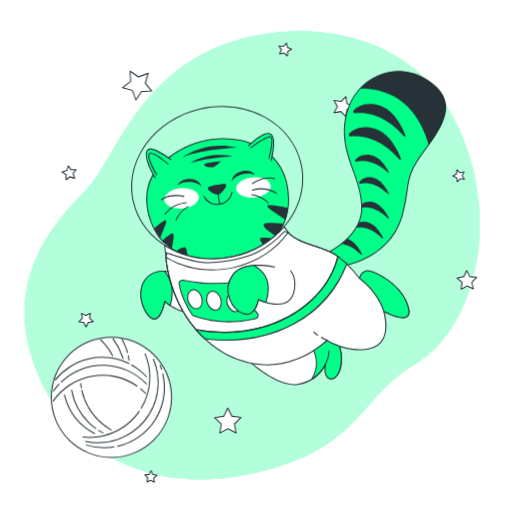
t = 0.00 s
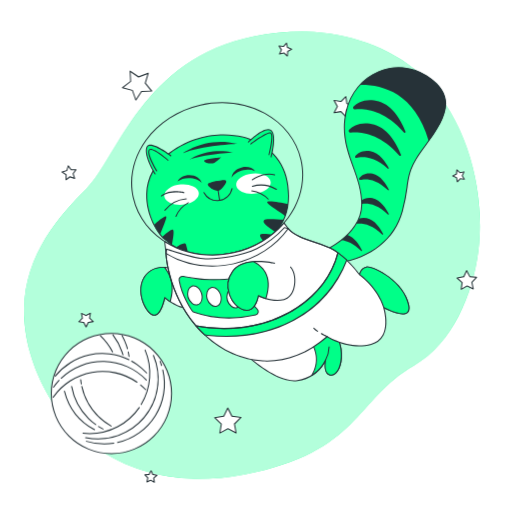
t = 0.56 s
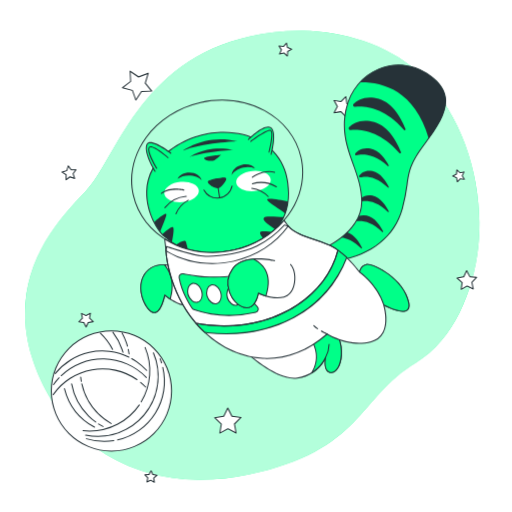
t = 0.94 s
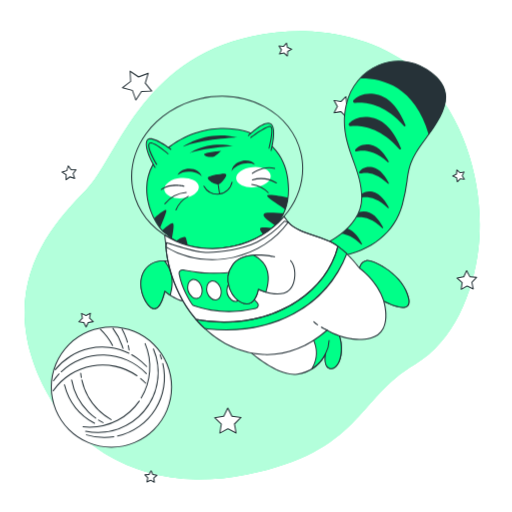
t = 1.50 s
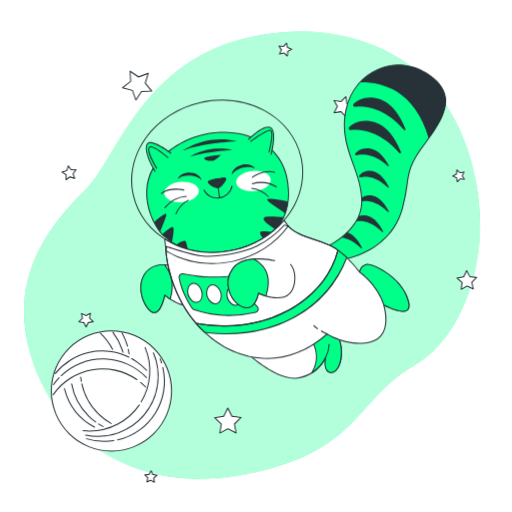
t = 2.06 s
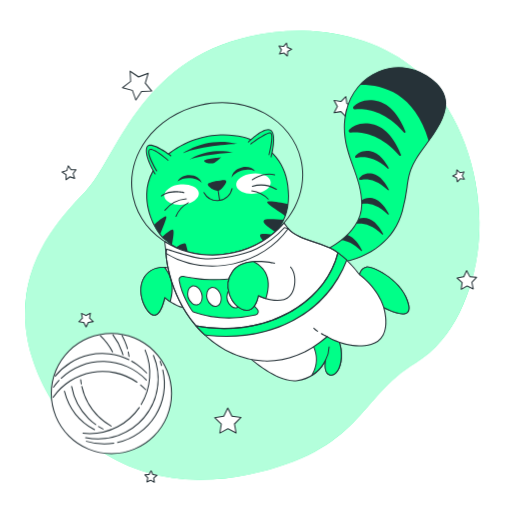
t = 2.44 s

The animated SVG that drew these frames (rendered in a browser with its animation timeline set to each time). Animation: 2 CSS @keyframes rules; one cycle of 3.00 s, repeats indefinitely.

<svg class="animated" id="freepik_stories-cat-astronaut" xmlns="http://www.w3.org/2000/svg" viewBox="0 0 500 500" version="1.1" xmlns:xlink="http://www.w3.org/1999/xlink" xmlns:svgjs="http://svgjs.com/svgjs"><style>svg#freepik_stories-cat-astronaut:not(.animated) .animable {opacity: 0;}svg#freepik_stories-cat-astronaut.animated #freepik--background-simple--inject-76 {animation: 1.5s Infinite  linear wind;animation-delay: 0s;}svg#freepik_stories-cat-astronaut.animated #freepik--Cat--inject-76 {animation: 3s Infinite  linear floating;animation-delay: 0s;}svg#freepik_stories-cat-astronaut.animated #freepik--Yarn--inject-76 {animation: 3s Infinite  linear floating;animation-delay: 0s;}            @keyframes wind {                0% {                    transform: rotate( 0deg );                }                25% {                    transform: rotate( 1deg );                }                75% {                    transform: rotate( -1deg );                }            }                    @keyframes floating {                0% {                    opacity: 1;                    transform: translateY(0px);                }                50% {                    transform: translateY(-10px);                }                100% {                    opacity: 1;                    transform: translateY(0px);                }            }        </style><g id="freepik--background-simple--inject-76" class="animable" style="transform-origin: 246.23px 249.217px;"><path d="M467.05,243.37c-4.91,41.6-23.91,90-61.85,112.21-57.33,33.58-52.53,85.24-164.43,107.7A230.34,230.34,0,0,1,191.15,468a191.22,191.22,0,0,1-24.35-2c-71.12-10.39-119-59.83-136.54-119.5C7.16,268,53.3,216.62,83.88,185.66s53-127.41,162.81-150.35a222.84,222.84,0,0,1,51-4.85c39.08,1,81.7,13.79,111.2,40.58q3.31,3,6.46,6.24C456.34,119.36,473.76,186.64,467.05,243.37Z" style="fill: rgb(0, 255, 136); transform-origin: 246.23px 249.217px;" id="elqh4taa464si" class="animable"></path><g id="elvl59hesta7s"><path d="M467.05,243.37c-4.91,41.6-23.91,90-61.85,112.21-57.33,33.58-52.53,85.24-164.43,107.7A230.34,230.34,0,0,1,191.15,468a191.22,191.22,0,0,1-24.35-2c-71.12-10.39-119-59.83-136.54-119.5C7.16,268,53.3,216.62,83.88,185.66s53-127.41,162.81-150.35a222.84,222.84,0,0,1,51-4.85c39.08,1,81.7,13.79,111.2,40.58q3.31,3,6.46,6.24C456.34,119.36,473.76,186.64,467.05,243.37Z" style="fill: rgb(255, 255, 255); opacity: 0.7; transform-origin: 246.23px 249.217px;" class="animable"></path></g></g><g id="freepik--Stars--inject-76" class="animable" style="transform-origin: 262.961px 256.487px;"><polygon points="144.68 71.59 141.84 81.22 148.16 89.03 138.12 89.3 132.65 97.73 129.29 88.26 119.58 85.67 127.55 79.54 127.02 69.51 135.3 75.19 144.68 71.59" style="fill: rgb(255, 255, 255); transform-origin: 133.87px 83.62px;" id="elaskq7dgi3x5" class="animable"></polygon><path d="M132.65,98.23h-.06a.51.51,0,0,1-.41-.33l-3.27-9.22-9.46-2.53a.51.51,0,0,1-.36-.39.52.52,0,0,1,.19-.49l7.76-6-.52-9.77a.53.53,0,0,1,.25-.47.51.51,0,0,1,.53,0l8.07,5.53,9.13-3.51a.5.5,0,0,1,.52.1.49.49,0,0,1,.14.51l-2.77,9.38,6.16,7.6a.5.5,0,0,1-.37.82l-9.78.27L133.07,98A.48.48,0,0,1,132.65,98.23Zm-12-12.78,8.73,2.33a.48.48,0,0,1,.34.32l3,8.51L137.7,89a.51.51,0,0,1,.41-.23l9-.24-5.69-7a.51.51,0,0,1-.09-.46l2.56-8.66-8.44,3.24a.48.48,0,0,1-.46-.06l-7.45-5.1.48,9a.5.5,0,0,1-.2.42Z" style="fill: rgb(38, 50, 56); transform-origin: 133.875px 83.5929px;" id="elbxntfxrc0e" class="animable"></path><polygon points="344.79 104.08 338.68 107.1 337.7 113.84 332.94 108.96 326.22 110.12 329.4 104.08 326.22 98.05 332.94 99.2 337.7 94.32 338.68 101.07 344.79 104.08" style="fill: rgb(255, 255, 255); transform-origin: 335.505px 104.08px;" id="elcgms12d7hk" class="animable"></polygon><path d="M337.7,114.34a.48.48,0,0,1-.36-.15l-4.57-4.69-6.46,1.11a.5.5,0,0,1-.53-.73l3.05-5.8-3.05-5.8a.49.49,0,0,1,0-.52.5.5,0,0,1,.49-.2l6.46,1.11L337.34,94a.5.5,0,0,1,.85.27l.94,6.49,5.88,2.9a.49.49,0,0,1,.28.44.5.5,0,0,1-.28.45l-5.88,2.9-.94,6.49a.5.5,0,0,1-.34.4A.39.39,0,0,1,337.7,114.34Zm-4.76-5.88a.55.55,0,0,1,.36.15l4.05,4.16.83-5.74a.52.52,0,0,1,.28-.38l5.2-2.57-5.2-2.56a.54.54,0,0,1-.28-.38l-.83-5.74-4.05,4.15a.49.49,0,0,1-.44.15l-5.72-1,2.7,5.13a.49.49,0,0,1,0,.47l-2.7,5.13,5.72-1Z" style="fill: rgb(38, 50, 56); transform-origin: 335.498px 104.099px;" id="elx630endmqh" class="animable"></path><polygon points="465.37 270.84 460.77 275.64 462.12 282.15 456.13 279.26 450.36 282.56 451.25 275.97 446.34 271.5 452.88 270.31 455.61 264.26 458.76 270.11 465.37 270.84" style="fill: rgb(255, 255, 255); transform-origin: 455.855px 273.41px;" id="el21ovx6q5u63i" class="animable"></polygon><path d="M450.36,283.06a.47.47,0,0,1-.28-.09.51.51,0,0,1-.22-.48l.86-6.33L446,271.87a.49.49,0,0,1-.14-.51.48.48,0,0,1,.39-.35l6.28-1.14,2.63-5.82a.47.47,0,0,1,.43-.29.5.5,0,0,1,.46.26l3,5.62,6.35.7a.51.51,0,0,1,.42.33.5.5,0,0,1-.11.51l-4.42,4.62,1.3,6.25a.49.49,0,0,1-.18.49.51.51,0,0,1-.53.06l-5.75-2.77L450.61,283A.59.59,0,0,1,450.36,283.06Zm-2.94-11.25,4.17,3.79a.51.51,0,0,1,.16.44l-.76,5.58,4.89-2.79a.52.52,0,0,1,.47,0l5.07,2.45-1.14-5.52a.5.5,0,0,1,.13-.45l3.89-4.07-5.6-.61a.52.52,0,0,1-.38-.26l-2.67-5-2.32,5.14a.49.49,0,0,1-.36.29Z" style="fill: rgb(38, 50, 56); transform-origin: 455.843px 273.41px;" id="elz7gk0z30cor" class="animable"></path><polygon points="235.33 407.66 228.95 413.98 230.53 422.82 222.55 418.7 214.64 422.94 216.09 414.08 209.61 407.86 218.49 406.5 222.4 398.42 226.43 406.44 235.33 407.66" style="fill: rgb(255, 255, 255); transform-origin: 222.47px 410.68px;" id="elzibsko8awv" class="animable"></polygon><path d="M214.64,423.44a.43.43,0,0,1-.29-.1.48.48,0,0,1-.21-.48l1.41-8.6-6.29-6a.51.51,0,0,1,.27-.86l8.62-1.31,3.8-7.85a.49.49,0,0,1,.44-.28.51.51,0,0,1,.46.27l3.91,7.79,8.64,1.19a.5.5,0,0,1,.28.85l-6.19,6.13,1.53,8.58a.49.49,0,0,1-.19.49.51.51,0,0,1-.53,0l-7.74-4-7.69,4.12A.46.46,0,0,1,214.64,423.44Zm-3.95-15.24,5.74,5.52a.49.49,0,0,1,.15.44L215.29,422l7-3.76a.5.5,0,0,1,.46,0l7.08,3.66-1.41-7.84a.54.54,0,0,1,.15-.45l5.66-5.6-7.89-1.09a.47.47,0,0,1-.38-.27l-3.58-7.11-3.47,7.17a.5.5,0,0,1-.38.27Z" style="fill: rgb(38, 50, 56); transform-origin: 222.47px 410.7px;" id="elk143kuwyr3l" class="animable"></path><polygon points="88.24 305.9 87.45 310.72 90.98 314.1 86.15 314.84 84.03 319.24 81.83 314.88 76.99 314.22 80.46 310.78 79.59 305.97 83.94 308.21 88.24 305.9" style="fill: rgb(255, 255, 255); transform-origin: 83.985px 312.57px;" id="elcs7bbn385mf" class="animable"></polygon><path d="M84,319.74a.49.49,0,0,1-.45-.27l-2.08-4.13-4.58-.63a.5.5,0,0,1-.41-.34.49.49,0,0,1,.13-.51l3.28-3.25-.82-4.55a.5.5,0,0,1,.72-.53l4.11,2.11L88,305.46a.49.49,0,0,1,.52,0,.5.5,0,0,1,.21.49L88,310.54l3.34,3.2a.51.51,0,0,1-.27.86l-4.57.7-2,4.16a.51.51,0,0,1-.45.28Zm-6-5.88,3.84.52a.54.54,0,0,1,.38.28L84,318.11l1.68-3.48a.51.51,0,0,1,.38-.28l3.82-.59-2.79-2.68a.51.51,0,0,1-.15-.44l.63-3.82-3.42,1.83a.47.47,0,0,1-.46,0l-3.44-1.77.68,3.81a.48.48,0,0,1-.14.44Z" style="fill: rgb(38, 50, 56); transform-origin: 83.9714px 312.563px;" id="elhwyywnv841" class="animable"></path><polygon points="150.67 470.94 147.12 468.89 143.43 470.65 144.28 466.65 141.47 463.67 145.54 463.25 147.5 459.65 149.16 463.39 153.19 464.15 150.14 466.88 150.67 470.94" style="fill: rgb(255, 255, 255); transform-origin: 147.33px 465.295px;" id="eleyqncr8h2co" class="animable"></polygon><path d="M150.67,471.45a.55.55,0,0,1-.25-.07l-3.32-1.92-3.46,1.64a.49.49,0,0,1-.53-.06.5.5,0,0,1-.17-.49l.8-3.75L141.1,464a.5.5,0,0,1-.1-.52.48.48,0,0,1,.41-.32l3.81-.4,1.84-3.37a.55.55,0,0,1,.46-.26.5.5,0,0,1,.43.3l1.56,3.5,3.77.71a.49.49,0,0,1,.24.86l-2.85,2.56.49,3.8a.5.5,0,0,1-.49.57Zm-3.55-3.06a.52.52,0,0,1,.25.07L150,470l-.4-3.05a.52.52,0,0,1,.16-.44l2.3-2.06-3-.56a.52.52,0,0,1-.37-.29l-1.25-2.82L146,463.49a.53.53,0,0,1-.39.26l-3.07.32,2.12,2.23a.5.5,0,0,1,.13.45l-.64,3,2.78-1.33A.54.54,0,0,1,147.12,468.39Z" style="fill: rgb(38, 50, 56); transform-origin: 147.331px 465.29px;" id="els13fsd5cut" class="animable"></path><polygon points="72.85 174.21 68.29 172.66 64.42 175.54 64.49 170.72 60.55 167.94 65.15 166.51 66.58 161.91 69.37 165.84 74.18 165.78 71.3 169.64 72.85 174.21" style="fill: rgb(255, 255, 255); transform-origin: 67.365px 168.725px;" id="el10h1ui96czt" class="animable"></polygon><path d="M64.42,176a.59.59,0,0,1-.22,0,.52.52,0,0,1-.28-.46L64,171l-3.72-2.63a.51.51,0,0,1-.2-.49.5.5,0,0,1,.34-.4l4.35-1.35,1.36-4.35a.47.47,0,0,1,.4-.34.47.47,0,0,1,.48.2l2.63,3.72,4.56-.06a.5.5,0,0,1,.4.8l-2.72,3.65,1.46,4.32a.48.48,0,0,1-.12.51.5.5,0,0,1-.51.12l-4.32-1.46-3.65,2.72A.45.45,0,0,1,64.42,176Zm-2.75-7.92,3.1,2.19a.51.51,0,0,1,.22.42l0,3.8,3-2.27a.47.47,0,0,1,.46-.07l3.6,1.22-1.22-3.61a.51.51,0,0,1,.07-.46l2.28-3.05-3.81.05a.47.47,0,0,1-.41-.21L66.76,163l-1.13,3.64a.5.5,0,0,1-.33.33Z" style="fill: rgb(38, 50, 56); transform-origin: 67.3868px 168.722px;" id="elqmox8ubejnf" class="animable"></path><polygon points="453.39 175.06 449.33 174.53 446.59 177.58 445.84 173.55 442.1 171.89 445.7 169.93 446.12 165.86 449.1 168.67 453.1 167.82 451.34 171.52 453.39 175.06" style="fill: rgb(255, 255, 255); transform-origin: 447.745px 171.72px;" id="elwckl5rbcg7" class="animable"></polygon><path d="M446.59,178.08l-.13,0a.51.51,0,0,1-.36-.39l-.7-3.77-3.5-1.55a.5.5,0,0,1-.3-.44.49.49,0,0,1,.26-.46l3.37-1.83.39-3.81a.51.51,0,0,1,.33-.42.48.48,0,0,1,.51.1l2.79,2.64,3.75-.8a.48.48,0,0,1,.49.18.49.49,0,0,1,.06.52l-1.64,3.46,1.92,3.32a.53.53,0,0,1,0,.53.51.51,0,0,1-.48.22l-3.8-.5L447,177.91A.52.52,0,0,1,446.59,178.08Zm-3.36-6.24,2.82,1.26a.47.47,0,0,1,.28.36l.57,3L449,174.2a.48.48,0,0,1,.44-.16l3.05.4-1.54-2.67a.52.52,0,0,1,0-.47l1.32-2.78-3,.64a.49.49,0,0,1-.45-.12l-2.24-2.12-.32,3.06a.48.48,0,0,1-.25.39Z" style="fill: rgb(38, 50, 56); transform-origin: 447.75px 171.728px;" id="elwrpydcsoh59" class="animable"></path><polygon points="272.95 52.77 274.75 48.72 272.43 44.94 276.85 45.4 279.72 42.02 280.65 46.36 284.75 48.06 280.91 50.28 280.57 54.7 277.27 51.74 272.95 52.77" style="fill: rgb(255, 255, 255); transform-origin: 278.59px 48.36px;" id="eljzp7woab15" class="animable"></polygon><path d="M280.57,55.2a.5.5,0,0,1-.34-.13l-3.1-2.79-4.06,1a.52.52,0,0,1-.5-.16.51.51,0,0,1-.07-.53l1.69-3.81L272,45.2a.51.51,0,0,1,0-.53.52.52,0,0,1,.48-.23l4.15.43,2.7-3.17a.5.5,0,0,1,.87.22l.88,4.08,3.85,1.59a.5.5,0,0,1,.31.43.51.51,0,0,1-.25.47l-3.61,2.09-.32,4.16a.5.5,0,0,1-.32.42A.39.39,0,0,1,280.57,55.2Zm-3.3-4a.5.5,0,0,1,.33.12l2.55,2.29.26-3.41a.52.52,0,0,1,.25-.39l3-1.72-3.16-1.31a.5.5,0,0,1-.3-.35l-.71-3.35-2.22,2.6a.52.52,0,0,1-.44.18l-3.4-.36,1.79,2.92a.47.47,0,0,1,0,.46l-1.39,3.13,3.33-.8Z" style="fill: rgb(38, 50, 56); transform-origin: 278.583px 48.362px;" id="el4s1jc281ixj" class="animable"></path></g><g id="freepik--Cat--inject-76" class="animable" style="transform-origin: 281.872px 222.644px;"><path d="M243.7,139.6s-38-15.71-78.13,13.64-16.12,74.83-5,83.92,26,22,67.75,13.29S281.74,219,281.74,195,271.82,150.35,243.7,139.6Z" style="fill: rgb(0, 255, 136); transform-origin: 212.491px 194.37px;" id="el8tgdqvo4j72" class="animable"></path><path d="M203.25,253.83c-23,0-33.88-8.88-42.36-15.8l-.6-.48c-6.37-5.19-18.06-23.53-17.52-44.32.42-16.18,8-29.77,22.51-40.39,39.69-29.06,77.9-14,78.61-13.71,25.45,9.73,38.35,28.53,38.35,55.86,0,29.71-18.09,48.53-53.78,55.95A124.35,124.35,0,0,1,203.25,253.83Zm15-117.86c-14.31,0-33.15,3.62-52.34,17.67-14.25,10.43-21.69,23.76-22.1,39.62-.53,20.44,10.91,38.43,17.16,43.51l.59.49c10.95,8.94,26,21.18,66.74,12.7,35.15-7.31,53-25.8,53-55,0-26.88-12.69-45.36-37.71-54.93h0C243.32,140,233.27,136,218.21,136Z" style="fill: rgb(38, 50, 56); transform-origin: 212.496px 194.402px;" id="elg848wmn7i2i" class="animable"></path><path d="M260.94,201.67c1.61,3,12.82,9.17,17.6,13.06A53,53,0,0,0,281.26,203C273.29,201.37,259.43,198.9,260.94,201.67Z" style="fill: rgb(38, 50, 56); transform-origin: 271.043px 207.575px;" id="elfemocd8c5ow" class="animable"></path><path d="M257.42,219.28c-1,2.76,7.14,7.86,11.63,11.07a45.32,45.32,0,0,0,8-12.06C270.82,218.28,258.49,216.33,257.42,219.28Z" style="fill: rgb(38, 50, 56); transform-origin: 267.193px 223.999px;" id="el5h8cqrlyk4k" class="animable"></path><path d="M253.9,233.71c.13,1.39,1.75,3.59,3.77,5.85a56.56,56.56,0,0,0,8.8-6.64C261.09,232.26,253.67,231.18,253.9,233.71Z" style="fill: rgb(38, 50, 56); transform-origin: 260.182px 235.838px;" id="elp11lvm8fmam" class="animable"></path><path d="M171.74,245.36a51.92,51.92,0,0,0,11.93,5.31c-.59-2.47-1.3-5.39-1.95-7.8C180.81,239.43,175.58,242.84,171.74,245.36Z" style="fill: rgb(38, 50, 56); transform-origin: 177.705px 246.042px;" id="elb68kj5dgtfd" class="animable"></path><path d="M158.33,235a21.44,21.44,0,0,0,2.28,2.18c2.22,1.81,4.58,3.76,7.27,5.67.7-4.25,2-10.33,1.52-13.69C168.89,225.28,162.18,231.93,158.33,235Z" style="fill: rgb(38, 50, 56); transform-origin: 163.917px 235.414px;" id="elw0unktwrzfh" class="animable"></path><path d="M156.36,232.65c1.53-4.49,5-11.83,6-16.19,1.1-4.68-7.92,3.14-11.91,6.76A58.88,58.88,0,0,0,156.36,232.65Z" style="fill: rgb(38, 50, 56); transform-origin: 156.451px 223.829px;" id="el0tfaxyuppdpa" class="animable"></path><g id="el4z7fi6jrdxn"><ellipse cx="247.49" cy="183.02" rx="16.91" ry="9.92" style="fill: rgb(255, 255, 255); transform-origin: 247.49px 183.02px; transform: rotate(-5.34deg);" class="animable"></ellipse></g><g id="elpak8ielyhf"><ellipse cx="177.3" cy="193.7" rx="16.91" ry="9.92" style="fill: rgb(255, 255, 255); transform-origin: 177.3px 193.7px; transform: rotate(-5.34deg);" class="animable"></ellipse></g><path d="M166.81,155.72s-21.08-16.12-23.56-7.85,8.26,25.63,8.26,25.63" style="fill: rgb(0, 255, 136); transform-origin: 154.844px 159.505px;" id="el04nrboddgdhf" class="animable"></path><path d="M151.51,174a.5.5,0,0,1-.42-.24c-.44-.72-10.84-17.65-8.32-26a3.5,3.5,0,0,1,2.35-2.48c6.11-2,21.35,9.59,22,10.08a.5.5,0,0,1-.6.8c-.16-.12-15.46-11.74-21.09-9.93a2.51,2.51,0,0,0-1.69,1.82c-2.39,8,8.1,25.05,8.21,25.22a.51.51,0,0,1-.16.69A.53.53,0,0,1,151.51,174Z" style="fill: rgb(38, 50, 56); transform-origin: 154.848px 159.526px;" id="eln5sazjoxvqe" class="animable"></path><path d="M242.46,142.49s15.71-15.71,21.92-11.57.41,26,.41,26" style="fill: rgb(0, 255, 136); transform-origin: 254.855px 143.573px;" id="elegehn0arxco" class="animable"></path><path d="M264.79,157.46a.3.3,0,0,1-.13,0,.48.48,0,0,1-.35-.61c.05-.21,5.62-21.61-.21-25.5S243,142.69,242.82,142.85a.5.5,0,1,1-.71-.71c.65-.66,16.08-15.95,22.54-11.64s.86,25.68.62,26.59A.5.5,0,0,1,264.79,157.46Z" style="fill: rgb(38, 50, 56); transform-origin: 254.857px 143.601px;" id="elejf0f7j0gkd" class="animable"></path><path d="M153.08,170.59s-9.67-15.58-7.53-20.15,18.54,9.67,18.54,9.67" style="fill: rgb(0, 255, 136); transform-origin: 154.665px 160.063px;" id="el2ppqg3qh1q2" class="animable"></path><path d="M153.08,171.09a.52.52,0,0,1-.43-.24c-.4-.64-9.79-15.87-7.55-20.62a2,2,0,0,1,1.45-1.13c4.4-.93,16.5,9.45,17.87,10.63a.5.5,0,0,1-.66.76c-3.6-3.13-13.69-11.11-17-10.41a1,1,0,0,0-.75.57c-1.67,3.55,4.84,15.41,7.49,19.68a.49.49,0,0,1-.16.68A.5.5,0,0,1,153.08,171.09Z" style="fill: rgb(38, 50, 56); transform-origin: 154.674px 160.066px;" id="el1ugi1e2o01y" class="animable"></path><path d="M245,144.26S260,133,264,133.51s-1.34,21.23-1.34,21.23" style="fill: rgb(0, 255, 136); transform-origin: 255.243px 144.117px;" id="elzt505a4a2b" class="animable"></path><path d="M262.69,155.24l-.12,0a.5.5,0,0,1-.36-.61c1.23-4.74,4-17.61,2.26-20.25a.71.71,0,0,0-.5-.35c-3.14-.43-14.57,7.55-18.71,10.65a.5.5,0,0,1-.6-.8c1.56-1.17,15.33-11.38,19.44-10.84a1.7,1.7,0,0,1,1.2.78c2.34,3.49-1.66,19.28-2.13,21.06A.49.49,0,0,1,262.69,155.24Z" style="fill: rgb(38, 50, 56); transform-origin: 255.246px 144.13px;" id="ela1keuqy7if" class="animable"></path><path d="M216.17,180.29c-5.06.42-12.85,2.19-12.85,3.46,0,2.15,7.79,7,10.74,5.38s7.25-7.78,6.18-8.6C219.76,180.16,218.18,180.12,216.17,180.29Z" style="fill: rgb(38, 50, 56); transform-origin: 211.864px 184.824px;" id="elhwfhc4h7ns" class="animable"></path><path d="M212.59,190a12.56,12.56,0,0,1-5.75-1.95c-2-1.15-4-2.87-4-4.25,0-2.16,10.37-3.71,13.31-4h0c3.58-.3,4.21.19,4.42.34a1,1,0,0,1,.35,1c-.15,1.93-3.86,7-6.6,8.47A3.62,3.62,0,0,1,212.59,190Zm3.62-9.16h0c-5.5.46-12,2.17-12.4,3,0,.58,1.33,2,3.54,3.33,2.67,1.58,5.27,2.2,6.47,1.55,2.84-1.55,6.4-7,6.08-7.81,0,0-.29-.19-1.71-.19C217.69,180.69,217,180.72,216.21,180.79Z" style="fill: rgb(38, 50, 56); transform-origin: 211.892px 184.853px;" id="elig8s3927e" class="animable"></path><path d="M184.38,177.57c5.4,0,10.1,1.89,12.58,4.67-1-4.32-6-7.62-12.05-7.62-5.38,0-9.93,2.6-11.57,6.21A18.66,18.66,0,0,1,184.38,177.57Z" style="fill: rgb(38, 50, 56); transform-origin: 185.15px 178.43px;" id="eliqru8a4cnkp" class="animable"></path><path d="M237.57,169.91c-5.28,1.15-9.47,4-11.29,7.24,0-4.43,4.22-8.72,10.14-10,5.25-1.15,10.26.42,12.63,3.59A18.69,18.69,0,0,0,237.57,169.91Z" style="fill: rgb(38, 50, 56); transform-origin: 237.665px 171.962px;" id="el17olgq5l141" class="animable"></path><path d="M212.18,200.1a15.25,15.25,0,0,1-13.5-8.12.5.5,0,0,1,.21-.68.49.49,0,0,1,.67.21,14.29,14.29,0,0,0,26.61-3.8.49.49,0,0,1,.59-.39.5.5,0,0,1,.39.59A15.33,15.33,0,0,1,212.18,200.1Z" style="fill: rgb(38, 50, 56); transform-origin: 212.89px 193.704px;" id="eldokq7355pcr" class="animable"></path><path d="M214.46,199.86a.49.49,0,0,1-.49-.42l-1.52-10a.5.5,0,1,1,1-.15l1.53,10a.51.51,0,0,1-.42.57Z" style="fill: rgb(38, 50, 56); transform-origin: 213.714px 194.36px;" id="elbnip9poaad" class="animable"></path><path d="M157.53,195.6a.5.5,0,0,1-.3-.9c9-6.73,21.93-3.48,22.48-3.33a.5.5,0,1,1-.25,1c-.13,0-13-3.27-21.63,3.17A.47.47,0,0,1,157.53,195.6Z" style="fill: rgb(38, 50, 56); transform-origin: 168.566px 193.03px;" id="ellr43fjjzqp8" class="animable"></path><path d="M161,209.53a.53.53,0,0,1-.31-.11.51.51,0,0,1-.09-.7,30,30,0,0,1,21.24-11.41h0a.5.5,0,0,1,0,1,29,29,0,0,0-20.46,11A.51.51,0,0,1,161,209.53Z" style="fill: rgb(38, 50, 56); transform-origin: 171.42px 203.42px;" id="elf3riyosabdt" class="animable"></path><path d="M171.82,215.52l-.18,0a.5.5,0,0,1-.28-.65,26.66,26.66,0,0,1,12.32-13.66.5.5,0,0,1,.42.9,26.22,26.22,0,0,0-11.81,13.13A.51.51,0,0,1,171.82,215.52Z" style="fill: rgb(38, 50, 56); transform-origin: 177.831px 208.352px;" id="elzt5ztn5zzf" class="animable"></path><path d="M246.4,179.81a.49.49,0,0,1-.41-.21.51.51,0,0,1,.11-.7c.46-.32,11.35-8,22.19-4.93a.5.5,0,1,1-.28,1c-10.36-2.92-21.22,4.71-21.32,4.79A.52.52,0,0,1,246.4,179.81Z" style="fill: rgb(38, 50, 56); transform-origin: 257.284px 176.53px;" id="el65jrzrkcsw" class="animable"></path><path d="M269.89,189.2a.5.5,0,0,1-.26-.08,29,29,0,0,0-23.06-3,.5.5,0,0,1-.64-.3.51.51,0,0,1,.31-.64,30,30,0,0,1,23.91,3.05.51.51,0,0,1,.17.69A.52.52,0,0,1,269.89,189.2Z" style="fill: rgb(38, 50, 56); transform-origin: 258.147px 186.578px;" id="elyw8s4f3rded" class="animable"></path><path d="M261.94,198.67a.52.52,0,0,1-.37-.16,26.24,26.24,0,0,0-15.73-8,.5.5,0,0,1-.46-.53.52.52,0,0,1,.53-.47,26.75,26.75,0,0,1,16.39,8.35.49.49,0,0,1,0,.7A.51.51,0,0,1,261.94,198.67Z" style="fill: rgb(38, 50, 56); transform-origin: 253.913px 194.091px;" id="elilb9memtci" class="animable"></path><path d="M178.05,153.59s22.77-17.17,53.75-9.34C231.8,144.25,196.34,145.75,178.05,153.59Z" style="fill: rgb(38, 50, 56); transform-origin: 204.925px 147.897px;" id="elh35y7irgz2" class="animable"></path><path d="M185.14,159.56s16.05-12.32,42.55-7.09C227.69,152.47,197.46,154.71,185.14,159.56Z" style="fill: rgb(38, 50, 56); transform-origin: 206.415px 155.368px;" id="elcprlgm4eghp" class="animable"></path><path d="M215.75,157.32s-16.43,1.49-16.43,3.36,6.72,3.36,9.34,2.24S215.75,157.32,215.75,157.32Z" style="fill: rgb(38, 50, 56); transform-origin: 207.535px 160.313px;" id="elikkvtan8fuc" class="animable"></path><path d="M207.35,253.32a87.25,87.25,0,0,1-41.9-10.46c-18.68-10.19-31.37-26.48-35.75-45.88s.07-39.56,12.55-56.79,31.44-29.42,53.43-34.39,44.38-2.1,63,8.08,31.37,26.48,35.75,45.88-.07,39.56-12.55,56.79S250.47,246,228.47,250.94A95.93,95.93,0,0,1,207.35,253.32Zm9.46-148.9a95.29,95.29,0,0,0-20.91,2.35c-21.75,4.92-40.52,17-52.84,34s-16.71,36.88-12.39,56,16.84,35.17,35.25,45.22,40.58,12.9,62.33,8,40.53-17,52.85-34,16.7-36.87,12.39-56-16.84-35.17-35.26-45.22A86.25,86.25,0,0,0,216.81,104.42Z" style="fill: rgb(38, 50, 56); transform-origin: 212.065px 178.371px;" id="els348ll5nkac" class="animable"></path><path d="M240,349.94s29.87,28.37,50.4,25.38A36.17,36.17,0,0,0,318,355.17s-2.61,12.31,3.73,14.55,13.44-8.21,11.2-25.38-14.56-19-14.56-19,18.29,4.48-27.62,16.05S240,349.94,240,349.94Z" style="fill: rgb(255, 255, 255); transform-origin: 286.676px 350.44px;" id="eltwvc7kji0z" class="animable"></path><path d="M287.23,376.05c-20.22,0-46.4-24.64-47.56-25.75a.5.5,0,0,1,.58-.8c.28.13,6.22,2.51,50.41-8.63,26.84-6.77,30.85-10.86,30.84-12.7,0-1.3-2.32-2.16-3.22-2.38a.5.5,0,0,1,.2-1c.13,0,12.72,2.12,15,19.47,1.73,13.31-2,21.58-5.79,24.62a6.17,6.17,0,0,1-6.07,1.3c-4.74-1.68-4.85-8.32-4.48-12.23a37,37,0,0,1-26.64,17.85A23.24,23.24,0,0,1,287.23,376.05ZM241.6,350.72c5.86,5.24,31,26.69,48.73,24.11A36,36,0,0,0,317.57,355a.5.5,0,0,1,.95.3c0,.12-2.45,11.91,3.41,14a5.16,5.16,0,0,0,5.11-1.12c3.84-3.11,7-11.65,5.43-23.73-1.37-10.49-6.49-15.13-10.17-17.13a2.2,2.2,0,0,1,.2.9c0,3.83-10.32,8.31-31.6,13.67C257.26,350.32,245.52,351,241.6,350.72Zm-1.59-.78h0Z" style="fill: rgb(38, 50, 56); transform-origin: 286.719px 350.415px;" id="ellhc0poggbnp" class="animable"></path><path d="M318.4,325.3s14.41,3.53-14.46,12.42c4.57,7.58,8.5,19.49.55,32.53A36,36,0,0,0,318,355.17s-2.61,12.31,3.73,14.55,13.44-8.21,11.2-25.38S318.4,325.3,318.4,325.3Z" style="fill: rgb(0, 255, 136); transform-origin: 318.646px 347.775px;" id="el7cuqfrrpxkw" class="animable"></path><path d="M304.49,370.75a.5.5,0,0,1-.42-.76c7.78-12.77,4-24.46-.55-32a.47.47,0,0,1,0-.43.46.46,0,0,1,.32-.3c15.49-4.77,17.74-7.75,17.7-9.1s-2.33-2.14-3.22-2.35a.5.5,0,0,1,.2-1c.13,0,12.72,2.12,15,19.47,1.73,13.31-2,21.58-5.79,24.62a6.17,6.17,0,0,1-6.07,1.3c-4.72-1.67-4.85-8.25-4.49-12.17a37.32,37.32,0,0,1-12.35,12.64A.53.53,0,0,1,304.49,370.75ZM318,354.67a.39.39,0,0,1,.15,0,.51.51,0,0,1,.34.58c0,.12-2.45,11.91,3.41,14a5.14,5.14,0,0,0,5.11-1.13c3.84-3.1,7-11.64,5.43-23.72-1.37-10.5-6.49-15.13-10.18-17.14a2.17,2.17,0,0,1,.21.85c.08,2.9-5.74,6.14-17.8,9.9,4.32,7.43,7.74,18.49,1.27,30.66a35.69,35.69,0,0,0,11.6-13.7A.49.49,0,0,1,318,354.67Z" style="fill: rgb(38, 50, 56); transform-origin: 318.712px 347.776px;" id="el2ywelqq8ndj" class="animable"></path><path d="M318,355.67a.5.5,0,0,1-.26-.08.5.5,0,0,1-.17-.69,28.36,28.36,0,0,0,3.29-12.45.49.49,0,0,1,.52-.48.51.51,0,0,1,.48.53,29.17,29.17,0,0,1-3.43,12.93A.52.52,0,0,1,318,355.67Z" style="fill: rgb(38, 50, 56); transform-origin: 319.678px 348.82px;" id="elsvz2y0d6sbh" class="animable"></path><path d="M168.34,266s-17.92-6-27.25,8.21,1.49,36.21,9,37.33,10.82-17.17,10.82-17.17,15.31,13.44,26.13,9.33" style="fill: rgb(255, 255, 255); transform-origin: 162.258px 288.166px;" id="elnvklcl78p6" class="animable"></path><path d="M150.71,312A4.71,4.71,0,0,1,150,312c-3.3-.49-7.18-4.71-9.88-10.75-3.4-7.62-5-18.81.58-27.34,9.44-14.35,27.65-8.48,27.83-8.42a.5.5,0,0,1,.31.64.49.49,0,0,1-.63.31c-.17-.05-17.66-5.68-26.67,8-5.4,8.19-3.8,19-.5,26.38,2.52,5.65,6.18,9.74,9.11,10.18,6.92,1,10.23-16.59,10.26-16.77a.51.51,0,0,1,.33-.38.48.48,0,0,1,.49.09c.16.14,15.2,13.2,25.63,9.24a.51.51,0,0,1,.64.29.5.5,0,0,1-.29.65c-9.83,3.72-22.89-6.32-26-8.87C160.45,298.79,157.2,312,150.71,312Z" style="fill: rgb(38, 50, 56); transform-origin: 162.283px 288.132px;" id="elroz6mvd419d" class="animable"></path><path d="M160.56,264.72c-6-.19-14.13,1.33-19.47,9.44-9.33,14.19,1.49,36.21,9,37.33s10.82-17.17,10.82-17.17a55.09,55.09,0,0,0,5.33,4C171.56,280.88,164.8,269.65,160.56,264.72Z" style="fill: rgb(0, 255, 136); transform-origin: 152.836px 288.122px;" id="el472nx0ypv1y" class="animable"></path><path d="M150.71,312A4.71,4.71,0,0,1,150,312c-3.3-.49-7.18-4.71-9.88-10.75-3.4-7.62-5-18.81.58-27.34,5.48-8.33,13.84-9.87,19.9-9.67a.52.52,0,0,1,.37.17c4.46,5.19,11.14,16.52,5.74,34.05a.52.52,0,0,1-.31.32.48.48,0,0,1-.45-.05,57.52,57.52,0,0,1-4.72-3.47C160.45,298.78,157.2,312,150.71,312Zm8.93-46.84c-5.71,0-13.17,1.7-18.13,9.24-5.4,8.19-3.8,19-.5,26.38,2.52,5.65,6.18,9.74,9.11,10.18,6.92,1,10.23-16.59,10.26-16.77a.49.49,0,0,1,.33-.38.48.48,0,0,1,.49.09,52.58,52.58,0,0,0,4.71,3.56c4.85-16.52-1.32-27.24-5.59-32.29Z" style="fill: rgb(38, 50, 56); transform-origin: 152.878px 288.119px;" id="el3nnzm2fnbfl" class="animable"></path><path d="M312.81,250.19s40.45-15.46,40.45-47.16-23.6-53.34-15.17-90.45,48-54.11,78.36-34.79,19.38,41-1.68,68.81S401.29,179.07,392.86,210s-35.39,46.39-62.36,50.25C330.5,260.24,319.55,249.42,312.81,250.19Z" style="fill: rgb(0, 255, 136); transform-origin: 373.994px 164.998px;" id="elviqjginpq1" class="animable"></path><path d="M330.51,260.74a.52.52,0,0,1-.36-.14c-.1-.11-10.88-10.65-17.28-9.91a.5.5,0,0,1-.24-1c.4-.15,40.13-15.7,40.13-46.69,0-13.22-4.05-24.45-8.34-36.33-5.77-16-11.74-32.56-6.82-54.23C341.75,94.2,353.55,79.84,370,73.09a50.32,50.32,0,0,1,46.74,4.28c10.94,7,17,14.53,18.55,23.12,2.4,13.31-6.31,28.18-20.1,46.41-14.13,18.66-15.32,27-17.13,39.59a176.36,176.36,0,0,1-4.7,23.63c-7.39,27.12-30.85,46-62.76,50.62Zm-15.49-11c6.33,1.12,14.32,8.63,15.66,9.92,31.38-4.58,54.44-23.2,61.7-49.85a178.61,178.61,0,0,0,4.67-23.51c1.83-12.76,3-21.19,17.32-40,13.64-18,22.25-32.68,19.92-45.63-1.49-8.3-7.41-15.64-18.11-22.46A49.35,49.35,0,0,0,370.36,74c-16.12,6.63-27.71,20.73-31.78,38.68-4.86,21.38,1.06,37.8,6.78,53.67,4.13,11.44,8.4,23.27,8.4,36.67C353.76,230.56,323.27,246.09,315,249.79Z" style="fill: rgb(38, 50, 56); transform-origin: 373.962px 164.989px;" id="elji8rdkklo8b" class="animable"></path><path d="M418.64,141.39c18.42-25.35,26.23-45.49-2.19-63.6-21.9-14-48.63-9-65,8.86C371.54,86.13,404.75,93.16,418.64,141.39Z" style="fill: rgb(38, 50, 56); transform-origin: 393.311px 105.552px;" id="el2bui99si7lu" class="animable"></path><path d="M346.74,110.56c8.61-1.09,27.83-.27,47.61,22.4a.93.93,0,0,0,1.57-1c-3.38-8.45-11.69-25.1-26.06-29.21-12.52-3.58-20.44,1-24.51,4.82A1.71,1.71,0,0,0,346.74,110.56Z" style="fill: rgb(38, 50, 56); transform-origin: 370.405px 117.421px;" id="elz2r5ojaegy" class="animable"></path><path d="M342.37,133.22c8.61-1.09,27.82-.26,47.6,22.4a.93.93,0,0,0,1.57-.94c-3.37-8.46-11.68-25.11-26.05-29.21-12.52-3.58-20.45,1-24.51,4.82A1.7,1.7,0,0,0,342.37,133.22Z" style="fill: rgb(38, 50, 56); transform-origin: 366.018px 140.056px;" id="elshc9eangm7n" class="animable"></path><path d="M348,157.87c5.17-1.31,16.94-2.2,30.69,10.51a.57.57,0,0,0,.88-.7c-2.68-5-9-14.83-18.06-16.34-7.89-1.32-12.37,2.15-14.57,4.79A1.07,1.07,0,0,0,348,157.87Z" style="fill: rgb(38, 50, 56); transform-origin: 363.161px 159.788px;" id="el6fh3ks5mf1g" class="animable"></path><path d="M351.77,179.39c4.55-1.19,14.92-1.95,27.13,10a.51.51,0,0,0,.77-.65c-2.4-4.72-8-13.9-16-15.38-7-1.28-10.9,1.93-12.82,4.39A1,1,0,0,0,351.77,179.39Z" style="fill: rgb(38, 50, 56); transform-origin: 365.175px 181.292px;" id="elkn8chtwzop" class="animable"></path><path d="M379.67,212.61c-2.4-4.72-8-13.9-16-15.38-4.87-.89-8.25.4-10.5,2.1.07,1.19.11,2.38.11,3.59,5.1-.89,14.63-.45,25.65,10.34A.51.51,0,0,0,379.67,212.61Z" style="fill: rgb(38, 50, 56); transform-origin: 366.446px 205.143px;" id="el2glfb9k7bau" class="animable"></path><path d="M352.65,248.66a.51.51,0,0,0,.78-.65c-2.22-4.36-7.18-12.49-14.21-14.89a71.22,71.22,0,0,1-5.8,5.08C338.57,238.85,345.28,241.43,352.65,248.66Z" style="fill: rgb(38, 50, 56); transform-origin: 343.469px 240.964px;" id="elzwtyr79us6l" class="animable"></path><path d="M358.07,216.72a13.93,13.93,0,0,0-7.7.55,41.61,41.61,0,0,1-2.59,5.12c5.12-.87,14.6-.37,25.55,10.36.42.42,1.05-.11.78-.65C371.7,227.38,366.08,218.19,358.07,216.72Z" style="fill: rgb(38, 50, 56); transform-origin: 360.978px 224.659px;" id="el6b2tofh0hcv" class="animable"></path><path d="M162.1,251.16s1.77,46.32,38.72,80.49c31.25,28.9,78,36.21,118.7.74,0,0,20.91,13.44,42.93,7.47S374.77,304,374.77,304s27.81,15.26,24.37-2.29C394.5,278.1,364,263.34,358,264.46s-6.72,7.46-6.72,7.46-13.81-19-29.11-26.13S290.89,237.38,281.5,227l-3.79-1a93,93,0,0,1-26.87,20.53c-16.05,7.84-41.06,10.82-52.64,9.7s-35.46-9.33-35.46-9.33Z" style="fill: rgb(255, 255, 255); transform-origin: 280.767px 291.126px;" id="elhc06uw45v1c" class="animable"></path><path d="M260.47,356.75c-1.29,0-2.57,0-3.86-.09-20.07-1-40-9.73-56.13-24.65-36.68-33.91-38.87-80.37-38.88-80.84v-.09l.65-4.25a.49.49,0,0,1,.23-.35.52.52,0,0,1,.42,0c.24.08,24,8.2,35.35,9.3,11.12,1.08,36.16-1.74,52.37-9.65a93.14,93.14,0,0,0,26.71-20.41.5.5,0,0,1,.51-.16l3.8,1a.61.61,0,0,1,.24.15c6,6.65,15,9.58,24.48,12.69a141.2,141.2,0,0,1,16,6c13.36,6.19,25.7,21.57,28.65,25.41.54-2,2.2-5.91,6.88-6.79,6.27-1.18,37.11,14,41.75,37.68.73,3.76.12,6.4-1.83,7.83-5.21,3.8-18.36-2.47-22.21-4.45,1.08,3.91,4,16.82-1.07,26.23a18.41,18.41,0,0,1-11.94,9.09c-20.5,5.56-40.26-5.68-43-7.33C301.59,348.59,281.24,356.75,260.47,356.75ZM162.6,251.18c.08,1.7,2.7,46.95,38.56,80.1,26.61,24.61,73.49,39.56,118,.74a.48.48,0,0,1,.59,0c.21.14,21,13.25,42.53,7.41a17.43,17.43,0,0,0,11.32-8.6c5.74-10.61.71-26.44.66-26.6a.48.48,0,0,1,.15-.54.5.5,0,0,1,.56-.05c.17.09,16.7,9.08,22.2,5.07,1.61-1.18,2.09-3.48,1.43-6.83-4.53-23.12-34.44-38-40.58-36.88-5.53,1-6.28,6.79-6.31,7a.5.5,0,0,1-.37.42.48.48,0,0,1-.53-.19c-.14-.18-13.92-19-28.92-26a142.83,142.83,0,0,0-15.88-5.91c-9.57-3.13-18.61-6.09-24.82-12.86l-3.35-.9A94.63,94.63,0,0,1,251.06,247c-16.37,8-41.67,10.83-52.91,9.75-10.5-1-31.3-7.92-35-9.16Z" style="fill: rgb(38, 50, 56); transform-origin: 280.769px 291.147px;" id="elw79cgnusaqn" class="animable"></path><path d="M178.85,273.59c8.72,1.93,28.9,5.3,51.38,1.64a3.28,3.28,0,0,1,3.63,2.27,68,68,0,0,0,17.36,28.2,3.26,3.26,0,0,1-1.52,5.53c-10.76,2.55-34.66,6.25-60.39-2.67a3.28,3.28,0,0,1-1.63-1.26c-2.3-3.38-10.26-15.86-12.77-30A3.27,3.27,0,0,1,178.85,273.59Z" style="fill: rgb(0, 255, 136); transform-origin: 213.547px 293.858px;" id="el5fny5jne8hs" class="animable"></path><path d="M223.73,314.73a105.42,105.42,0,0,1-34.58-5.7,3.82,3.82,0,0,1-1.89-1.45c-2.37-3.5-10.32-16-12.84-30.16a3.76,3.76,0,0,1,4.54-4.31h0c7.81,1.72,28.44,5.33,51.19,1.63a3.75,3.75,0,0,1,4.18,2.61,67.94,67.94,0,0,0,17.23,28,3.77,3.77,0,0,1-1.74,6.39A114.36,114.36,0,0,1,223.73,314.73ZM178.14,274a2.79,2.79,0,0,0-1.93.77,2.69,2.69,0,0,0-.81,2.45c2.49,14,10.34,26.32,12.69,29.78a2.71,2.71,0,0,0,1.39,1.06c25.2,8.74,48.48,5.42,60.11,2.67a2.77,2.77,0,0,0,1.28-4.69,68.87,68.87,0,0,1-17.49-28.41,2.78,2.78,0,0,0-3.07-1.93,141.06,141.06,0,0,1-51.57-1.64A3.05,3.05,0,0,0,178.14,274Z" style="fill: rgb(38, 50, 56); transform-origin: 213.543px 293.873px;" id="el76w00i0orps" class="animable"></path><g id="elo9fq9snqng"><ellipse cx="190.37" cy="292.17" rx="6.78" ry="9.52" style="fill: rgb(255, 255, 255); transform-origin: 190.37px 292.17px; transform: rotate(-17.17deg);" class="animable"></ellipse></g><path d="M191.71,302a7.07,7.07,0,0,1-4.24-1.57A12.89,12.89,0,0,1,183.33,287a6.44,6.44,0,0,1,4.08-4.4c3.84-1.19,8.29,2.14,9.92,7.42h0c1.63,5.28-.17,10.54-4,11.72A5.27,5.27,0,0,1,191.71,302ZM189,283.36a4.58,4.58,0,0,0-1.32.19,5.5,5.5,0,0,0-3.43,3.76,11.89,11.89,0,0,0,3.8,12.31,5.48,5.48,0,0,0,4.95,1.17c3.31-1,4.81-5.72,3.34-10.47C195.1,286.19,192,283.36,189,283.36Z" style="fill: rgb(38, 50, 56); transform-origin: 190.384px 292.179px;" id="el3cwwulwozjw" class="animable"></path><path d="M215.41,291.6c1.55,5-.09,10-3.67,11.09s-7.74-2.07-9.29-7.09.1-10,3.67-11.1S213.86,286.57,215.41,291.6Z" style="fill: rgb(255, 255, 255); transform-origin: 208.931px 293.594px;" id="elcp1o1xbvf5" class="animable"></path><path d="M210.27,303.42a7,7,0,0,1-4.24-1.58,12.91,12.91,0,0,1-4.14-13.41A6.43,6.43,0,0,1,206,284c3.83-1.19,8.28,2.14,9.91,7.42h0c1.63,5.28-.16,10.54-4,11.72A5.59,5.59,0,0,1,210.27,303.42Zm-2.68-18.64a4.65,4.65,0,0,0-1.32.2,5.48,5.48,0,0,0-3.43,3.76,11.91,11.91,0,0,0,3.8,12.31,5.49,5.49,0,0,0,5,1.17c3.3-1,4.8-5.72,3.34-10.47C213.66,287.62,210.56,284.78,207.59,284.78Z" style="fill: rgb(38, 50, 56); transform-origin: 208.958px 293.589px;" id="elddtv49hux7n" class="animable"></path><g id="els5kh4f03ga"><ellipse cx="228.69" cy="295.03" rx="6.78" ry="9.52" style="fill: rgb(255, 255, 255); transform-origin: 228.69px 295.03px; transform: rotate(-17.17deg);" class="animable"></ellipse></g><path d="M230,304.84a7,7,0,0,1-4.23-1.57,12.9,12.9,0,0,1-4.15-13.42,6,6,0,0,1,9.94-3.07,12.18,12.18,0,0,1,4.06,6.1h0a12.21,12.21,0,0,1,.09,7.32,6.45,6.45,0,0,1-4.09,4.4A5.58,5.58,0,0,1,230,304.84Zm-2.67-18.63a4.61,4.61,0,0,0-1.33.2,5.48,5.48,0,0,0-3.43,3.76,11.91,11.91,0,0,0,3.8,12.31,5,5,0,0,0,8.39-2.59,11.19,11.19,0,0,0-.09-6.72h0a11.18,11.18,0,0,0-3.71-5.59A6.05,6.05,0,0,0,227.35,286.21Z" style="fill: rgb(38, 50, 56); transform-origin: 228.68px 295.006px;" id="elcm749wnu93q" class="animable"></path><path d="M310.07,327.7a.51.51,0,0,1-.28-.09,21.66,21.66,0,0,1-3.7-3.09.5.5,0,1,1,.74-.67,21,21,0,0,0,3.53,2.94.5.5,0,0,1,.13.69A.52.52,0,0,1,310.07,327.7Z" style="fill: rgb(38, 50, 56); transform-origin: 308.258px 325.682px;" id="elabfs40eofyk" class="animable"></path><path d="M319.52,332.89a.51.51,0,0,1-.2,0s-2.72-1.2-5.75-2.91a.49.49,0,0,1-.19-.68.5.5,0,0,1,.68-.19c3,1.68,5.64,2.85,5.66,2.87a.49.49,0,0,1-.2.95Z" style="fill: rgb(38, 50, 56); transform-origin: 316.678px 330.989px;" id="elpml53on0w2" class="animable"></path><path d="M268,260.72s-29.86-7.09-40.69,7.84-.75,34.34,10.83,37.7,14.18-13.81,14.18-13.81,13.07,6.72,25,3.73,13.44-24.26,6.35-31.72" style="fill: rgb(255, 255, 255); transform-origin: 255.309px 282.867px;" id="eln9x4okznb2r" class="animable"></path><path d="M241,307.2a10.56,10.56,0,0,1-3-.46c-6.12-1.77-11.75-7.8-14.34-15.36a24.86,24.86,0,0,1,3.25-23.11c10.89-15,40-8.33,41.2-8a.5.5,0,1,1-.23,1c-.29-.07-29.66-6.84-40.17,7.65a23.88,23.88,0,0,0-3.1,22.2c2.49,7.26,7.85,13,13.66,14.72a8.08,8.08,0,0,0,6.86-.78c5.22-3.34,6.68-12.53,6.7-12.62a.48.48,0,0,1,.26-.37.47.47,0,0,1,.46,0c.13.06,13,6.59,24.66,3.69,4.3-1.08,7.57-4.76,9.2-10.39,2.19-7.53.86-16.35-3.1-20.51a.5.5,0,0,1,.73-.69c4.18,4.4,5.62,13.64,3.34,21.48-1.74,6-5.27,9.91-9.93,11.08-10.52,2.63-22-2.22-24.75-3.48-.44,2.25-2.21,9.57-7,12.65A8.44,8.44,0,0,1,241,307.2Z" style="fill: rgb(38, 50, 56); transform-origin: 255.31px 282.856px;" id="eldaaf6ud5zja" class="animable"></path><path d="M277.71,221.9l-.22-.58a90.59,90.59,0,0,1-49.13,29.13c-24.72,5.59-49,.93-67.5-10.91l1.24,11.62c18.3,11.26,42.1,15.58,66.26,10.12C251,256.16,269.64,243.44,281.5,227Z" style="fill: rgb(255, 255, 255); transform-origin: 221.18px 242.476px;" id="elkhn9x6ub74l" class="animable"></path><path d="M207.55,264.1a87.33,87.33,0,0,1-45.72-12.52.51.51,0,0,1-.23-.37l-1.24-11.62a.51.51,0,0,1,.24-.48.49.49,0,0,1,.53,0c19.05,12.22,43.52,16.18,67.12,10.84,19.3-4.36,36.65-14.64,48.86-29a.49.49,0,0,1,.46-.17.5.5,0,0,1,.38.31l.21.52,3.75,5.07a.5.5,0,0,1,0,.59c-12.46,17.24-31.44,29.47-53.44,34.44A94.82,94.82,0,0,1,207.55,264.1Zm-45-13.24c18.8,11.49,42.73,15.12,65.68,9.93,21.64-4.89,40.31-16.87,52.64-33.76l-3.54-4.78c-12.31,14.17-29.64,24.34-48.88,28.69-23.5,5.31-47.86,1.51-67-10.43Z" style="fill: rgb(38, 50, 56); transform-origin: 221.182px 242.438px;" id="elm4jddxezoco" class="animable"></path><path d="M259.69,295.25c7.46-22.58-4.32-32.2-12.38-36-7.61.67-15.46,3.06-20,9.3-10.83,14.93-.75,34.34,10.83,37.7s14.18-13.81,14.18-13.81A45.62,45.62,0,0,0,259.69,295.25Z" style="fill: rgb(0, 255, 136); transform-origin: 242.375px 282.968px;" id="eltgf20lfmy38" class="animable"></path><path d="M241,307.2a10.56,10.56,0,0,1-3-.46c-6.12-1.77-11.75-7.8-14.34-15.36a24.86,24.86,0,0,1,3.25-23.11c4-5.47,10.81-8.67,20.35-9.51a.58.58,0,0,1,.26.05c8,3.76,20.26,13.52,12.63,36.59a.5.5,0,0,1-.61.33,47.2,47.2,0,0,1-6.84-2.54c-.45,2.26-2.22,9.57-7,12.65A8.44,8.44,0,0,1,241,307.2Zm6.19-47.43c-9.17.83-15.73,3.89-19.5,9.09a23.88,23.88,0,0,0-3.1,22.2c2.49,7.26,7.85,13,13.66,14.72a8.08,8.08,0,0,0,6.86-.78c5.22-3.34,6.68-12.53,6.7-12.62a.48.48,0,0,1,.26-.37.47.47,0,0,1,.46,0,45.48,45.48,0,0,0,6.8,2.62C266.4,272.74,254.86,263.41,247.22,259.77Z" style="fill: rgb(38, 50, 56); transform-origin: 242.359px 282.98px;" id="el8xfl4yn3gty" class="animable"></path><path d="M358,264.45c-6,1.12-6.72,7.47-6.72,7.47S369,284.64,374.77,304c0,0,27.81,15.26,24.37-2.29C394.5,278.1,364,263.34,358,264.45Z" style="fill: rgb(0, 255, 136); transform-origin: 375.357px 287.271px;" id="el7u3x4x46ctr" class="animable"></path><path d="M393.28,310.67c-7.34,0-18.18-5.9-18.75-6.21a.53.53,0,0,1-.24-.29c-5.66-19-23.15-31.72-23.33-31.84a.51.51,0,0,1-.2-.47c0-.07.86-6.72,7.12-7.9s37.11,14,41.75,37.68c.73,3.76.12,6.4-1.83,7.83A7.63,7.63,0,0,1,393.28,310.67Zm-18.09-7c1.81,1,16.83,8.77,22,5,1.61-1.18,2.09-3.48,1.43-6.83-4.53-23.12-34.44-38-40.58-36.88-4.9.92-6.05,5.54-6.27,6.75C354,273.34,369.74,285.72,375.19,303.68Z" style="fill: rgb(38, 50, 56); transform-origin: 375.342px 287.288px;" id="eljyuc21kxnk" class="animable"></path><path d="M330,250.46c-11.88,47.45-65.13,79.51-126,73.31q-6.31-.64-12.43-1.8a116,116,0,0,0,8.43,8.86c.93.12,1.86.24,2.79.34,64,7.2,116.11-22.71,135.89-73.46A81.15,81.15,0,0,0,330,250.46Z" style="fill: rgb(0, 255, 136); transform-origin: 265.125px 291.347px;" id="elf6oanjnsqio" class="animable"></path><path d="M221.39,332.74a167.53,167.53,0,0,1-18.7-1.07c-.94-.1-1.87-.23-2.81-.35a.52.52,0,0,1-.28-.13,117,117,0,0,1-8.46-8.89.5.5,0,0,1,.47-.82c4.09.77,8.26,1.37,12.39,1.79,59.6,6.06,113.54-25.29,125.47-72.93a.49.49,0,0,1,.32-.35.48.48,0,0,1,.46.06,83,83,0,0,1,8.73,7.29.53.53,0,0,1,.12.55,113.24,113.24,0,0,1-51.59,58.72C268.14,327.26,245.56,332.73,221.39,332.74Zm-21.22-2.39c.88.12,1.75.23,2.63.33,62.06,7,115.1-21.61,135.24-72.84a82.74,82.74,0,0,0-7.78-6.55c-6,22.93-21.8,42.92-44.68,56.37-23.3,13.7-52.31,19.6-81.68,16.61-3.69-.38-7.41-.9-11.07-1.55C195.17,325.39,197.64,328,200.17,330.35Z" style="fill: rgb(38, 50, 56); transform-origin: 265.074px 291.348px;" id="elb07uw7vjtmm" class="animable"></path><path d="M218.82,325a146.74,146.74,0,0,1-14.92-.76c-4.17-.43-8.37-1-12.49-1.81a.56.56,0,0,1-.29-.16c-27.73-32.37-29.51-70.74-29.52-71.13l.65-4.33a.49.49,0,0,1,.23-.36.52.52,0,0,1,.42,0c.24.08,24,8.2,35.35,9.3,11.12,1.08,36.17-1.74,52.37-9.65a93.14,93.14,0,0,0,26.71-20.41.5.5,0,0,1,.51-.16l3.8,1a.61.61,0,0,1,.24.15c6,6.65,15,9.58,24.48,12.69a141.2,141.2,0,0,1,16,6,48.84,48.84,0,0,1,7.9,4.7.5.5,0,0,1,.2.53c-5.82,23.22-21.75,43.5-44.86,57.09C266.24,319,243,325,218.82,325Zm-27-3.52c4,.76,8.15,1.35,12.23,1.76,59.47,6.05,113.3-25.15,125.39-72.61a48.42,48.42,0,0,0-7.46-4.42,142.83,142.83,0,0,0-15.88-5.91c-9.57-3.13-18.61-6.09-24.82-12.86l-3.35-.9A94.63,94.63,0,0,1,251.06,247c-16.37,8-41.67,10.83-52.91,9.75-10.5-1-31.3-7.92-35-9.16l-.56,3.65C162.61,251.52,164.38,289.45,191.77,321.51Z" style="fill: rgb(38, 50, 56); transform-origin: 246.037px 275.257px;" id="eldzc2e7h7bf7" class="animable"></path></g><g id="freepik--Yarn--inject-76" class="animable animator-active" style="transform-origin: 108.77px 388px;"><g id="elaui634jnz3i"><circle cx="108.77" cy="388" r="58.71" style="fill: rgb(255, 255, 255); transform-origin: 108.77px 388px; transform: rotate(-20.23deg);" class="animable"></circle></g><path d="M108.77,447.2A59.21,59.21,0,1,1,168,388,59.27,59.27,0,0,1,108.77,447.2Zm0-117.41A58.21,58.21,0,1,0,167,388,58.27,58.27,0,0,0,108.77,329.79Z" style="fill: rgb(38, 50, 56); transform-origin: 108.79px 387.99px;" id="el5r6qgfiu6aj" class="animable"></path><path d="M157.72,361.08a.51.51,0,0,1-.48-.35c-.43-1.33-.91-2.66-1.43-4a.49.49,0,0,1,.27-.65.5.5,0,0,1,.65.28c.54,1.31,1,2.67,1.47,4a.5.5,0,0,1-.33.63Z" style="fill: rgb(38, 50, 56); transform-origin: 156.997px 358.562px;" id="elac7332ifkxs" class="animable"></path><path d="M114.86,436.38a.51.51,0,0,1-.49-.39.5.5,0,0,1,.38-.6,58.29,58.29,0,0,0,43.72-70.26.51.51,0,0,1,.38-.6.5.5,0,0,1,.6.37A59.24,59.24,0,0,1,115,436.36Z" style="fill: rgb(38, 50, 56); transform-origin: 137.707px 400.448px;" id="elju7055lp1bk" class="animable"></path><path d="M101.83,437.83a59.09,59.09,0,0,1-17.6-2.67.49.49,0,0,1-.33-.62.5.5,0,0,1,.63-.33,58,58,0,0,0,17.3,2.62,58.87,58.87,0,0,0,9.21-.73.5.5,0,0,1,.57.42.49.49,0,0,1-.41.57A59.8,59.8,0,0,1,101.83,437.83Z" style="fill: rgb(38, 50, 56); transform-origin: 97.7471px 436.008px;" id="eli09t1v4qxq" class="animable"></path><path d="M95.72,432.93a59.25,59.25,0,0,1-12.21-1.26.49.49,0,0,1-.39-.59.49.49,0,0,1,.59-.39,58.23,58.23,0,0,0,65.64-79.62.51.51,0,0,1,.27-.66.5.5,0,0,1,.65.27,59.22,59.22,0,0,1-54.55,82.25Z" style="fill: rgb(38, 50, 56); transform-origin: 119.02px 391.652px;" id="elfkhsrnxr9wu" class="animable"></path><path d="M137.84,399.26a.48.48,0,0,1-.26-.07.5.5,0,0,1-.17-.69,58.35,58.35,0,0,0,3.8-52.71.5.5,0,1,1,.92-.38A59.31,59.31,0,0,1,138.26,399,.47.47,0,0,1,137.84,399.26Z" style="fill: rgb(38, 50, 56); transform-origin: 142.051px 372.158px;" id="el7z9zadvo72b" class="animable"></path><path d="M87.56,427.63a59.68,59.68,0,0,1-6.56-.36.49.49,0,0,1-.44-.55.5.5,0,0,1,.55-.44,60.32,60.32,0,0,0,6.45.35,58.27,58.27,0,0,0,48-25.23.49.49,0,0,1,.69-.12.49.49,0,0,1,.13.69A59.25,59.25,0,0,1,87.56,427.63Z" style="fill: rgb(38, 50, 56); transform-origin: 108.513px 414.409px;" id="elmcl31jbobgi" class="animable"></path><path d="M92.29,423.86a.53.53,0,0,1-.24-.06,59.38,59.38,0,0,1-29.58-37.94.5.5,0,0,1,.37-.6.49.49,0,0,1,.6.36,58.45,58.45,0,0,0,29.08,37.3.49.49,0,0,1,.21.67A.5.5,0,0,1,92.29,423.86Z" style="fill: rgb(38, 50, 56); transform-origin: 77.6228px 404.552px;" id="ell2lx4c205x" class="animable"></path><path d="M100.62,423.25a.46.46,0,0,1-.23-.06c-1.51-.78-3-1.64-4.43-2.56a.5.5,0,1,1,.54-.84c1.41.9,2.87,1.74,4.35,2.51a.5.5,0,0,1-.23.95Z" style="fill: rgb(38, 50, 56); transform-origin: 98.4201px 421.473px;" id="elcljw8h00km" class="animable"></path><path d="M93.48,418.85a.52.52,0,0,1-.29-.09,59.49,59.49,0,0,1-7.14-6.05,58.85,58.85,0,0,1-16.59-31.42.5.5,0,0,1,1-.18A57.82,57.82,0,0,0,86.75,412a59,59,0,0,0,7,5.94.5.5,0,0,1,.12.7A.51.51,0,0,1,93.48,418.85Z" style="fill: rgb(38, 50, 56); transform-origin: 81.7075px 399.771px;" id="el9mecui4lk9d" class="animable"></path><path d="M108.47,420.29a.47.47,0,0,1-.25-.07,59.36,59.36,0,0,1-28.87-39.05.52.52,0,0,1,.39-.6.51.51,0,0,1,.59.39,58,58,0,0,0,15.93,29,58.59,58.59,0,0,0,12.45,9.41.5.5,0,0,1,.2.68A.51.51,0,0,1,108.47,420.29Z" style="fill: rgb(38, 50, 56); transform-origin: 94.1565px 400.426px;" id="elm7j676kgemg" class="animable"></path><path d="M79.38,379.18a.49.49,0,0,1-.49-.41c-.25-1.4-.44-2.82-.58-4.23a.5.5,0,1,1,1-.1c.14,1.39.33,2.78.57,4.16a.48.48,0,0,1-.41.57Z" style="fill: rgb(38, 50, 56); transform-origin: 79.0983px 376.583px;" id="elaob6gzr7cxt" class="animable"></path><path d="M126,352.26a.49.49,0,0,1-.49-.43c-.21-1.44-.47-2.9-.78-4.32a.5.5,0,0,1,.38-.6.49.49,0,0,1,.59.38c.32,1.46.59,2.94.8,4.4a.51.51,0,0,1-.43.57Z" style="fill: rgb(38, 50, 56); transform-origin: 125.611px 349.579px;" id="elanx13ty3md" class="animable"></path><path d="M124.4,344.73a.5.5,0,0,1-.48-.37c-.32-1.15-.68-2.3-1.07-3.43a59.29,59.29,0,0,0-4.18-9.38.5.5,0,1,1,.87-.49,60.39,60.39,0,0,1,4.25,9.54c.4,1.15.76,2.33,1.09,3.49a.51.51,0,0,1-.35.62Z" style="fill: rgb(38, 50, 56); transform-origin: 121.744px 337.756px;" id="elwgpgigok8kr" class="animable"></path><path d="M120.06,350.81a.49.49,0,0,1-.48-.36c-.28-1-.59-1.95-.92-2.9A58.07,58.07,0,0,0,109.8,331a.5.5,0,0,1,.09-.7.51.51,0,0,1,.7.09,59.18,59.18,0,0,1,9,16.79c.33,1,.64,2,.93,2.95a.5.5,0,0,1-.34.62Z" style="fill: rgb(38, 50, 56); transform-origin: 115.118px 340.505px;" id="elf6rjrtz07kj" class="animable"></path><path d="M109.87,347.85a.5.5,0,0,1-.44-.27A57.84,57.84,0,0,0,97.72,332a.5.5,0,1,1,.69-.72,58.69,58.69,0,0,1,11.91,15.89.51.51,0,0,1-.22.68A.59.59,0,0,1,109.87,347.85Z" style="fill: rgb(38, 50, 56); transform-origin: 103.956px 339.488px;" id="elej3fepow3z" class="animable"></path><path d="M143.14,368.38a.5.5,0,0,1-.37-.17,58.66,58.66,0,0,0-9.61-8.37c-1.55-1.08-3.19-2.11-4.85-3a.5.5,0,0,1,.49-.87c1.69.95,3.35,2,4.93,3.09a59.38,59.38,0,0,1,9.78,8.52.5.5,0,0,1,0,.7A.51.51,0,0,1,143.14,368.38Z" style="fill: rgb(38, 50, 56); transform-origin: 135.866px 362.151px;" id="elhgofg83q5cj" class="animable"></path><path d="M54,371.46a.51.51,0,0,1-.31-.11.5.5,0,0,1-.08-.7,59.45,59.45,0,0,1,72.46-16.14.5.5,0,0,1,.22.67.49.49,0,0,1-.67.22,58.46,58.46,0,0,0-71.23,15.87A.51.51,0,0,1,54,371.46Z" style="fill: rgb(38, 50, 56); transform-origin: 89.9228px 359.959px;" id="ele1aspee0mp5" class="animable"></path><path d="M142.87,375.36a.52.52,0,0,1-.36-.16,58.31,58.31,0,0,0-82.44-1.74.5.5,0,0,1-.7-.72,59.27,59.27,0,0,1,83.86,1.77.5.5,0,0,1,0,.71A.52.52,0,0,1,142.87,375.36Z" style="fill: rgb(38, 50, 56); transform-origin: 101.299px 365.793px;" id="elwhscwmqn29" class="animable"></path><path d="M52.24,382.38a.47.47,0,0,1-.28-.09.5.5,0,0,1-.13-.7,60.59,60.59,0,0,1,5.48-6.76.5.5,0,0,1,.73.69,58.84,58.84,0,0,0-5.39,6.65A.51.51,0,0,1,52.24,382.38Z" style="fill: rgb(38, 50, 56); transform-origin: 54.9587px 378.526px;" id="eljb2wfgsgtx" class="animable"></path><path d="M142.25,384.75a.48.48,0,0,1-.36-.16,61.08,61.08,0,0,0-4.89-4.48.5.5,0,0,1-.07-.7.49.49,0,0,1,.7-.07,58,58,0,0,1,5,4.56.48.48,0,0,1,0,.7A.46.46,0,0,1,142.25,384.75Z" style="fill: rgb(38, 50, 56); transform-origin: 139.8px 381.988px;" id="el8z5tfrw8mic" class="animable"></path><path d="M51.93,392.1a.47.47,0,0,1-.28-.09.5.5,0,0,1-.13-.7A59.23,59.23,0,0,1,134,376.56a.5.5,0,0,1,.12.69.51.51,0,0,1-.7.13,58.2,58.2,0,0,0-81,14.51A.48.48,0,0,1,51.93,392.1Z" style="fill: rgb(38, 50, 56); transform-origin: 92.8193px 379.014px;" id="el1vn5mf1rh98" class="animable"></path></g><defs>     <filter id="active" height="200%">         <feMorphology in="SourceAlpha" result="DILATED" operator="dilate" radius="2"></feMorphology>                <feFlood flood-color="#32DFEC" flood-opacity="1" result="PINK"></feFlood>        <feComposite in="PINK" in2="DILATED" operator="in" result="OUTLINE"></feComposite>        <feMerge>            <feMergeNode in="OUTLINE"></feMergeNode>            <feMergeNode in="SourceGraphic"></feMergeNode>        </feMerge>    </filter>    <filter id="hover" height="200%">        <feMorphology in="SourceAlpha" result="DILATED" operator="dilate" radius="2"></feMorphology>                <feFlood flood-color="#ff0000" flood-opacity="0.5" result="PINK"></feFlood>        <feComposite in="PINK" in2="DILATED" operator="in" result="OUTLINE"></feComposite>        <feMerge>            <feMergeNode in="OUTLINE"></feMergeNode>            <feMergeNode in="SourceGraphic"></feMergeNode>        </feMerge>            <feColorMatrix type="matrix" values="0   0   0   0   0                0   1   0   0   0                0   0   0   0   0                0   0   0   1   0 "></feColorMatrix>    </filter></defs></svg>